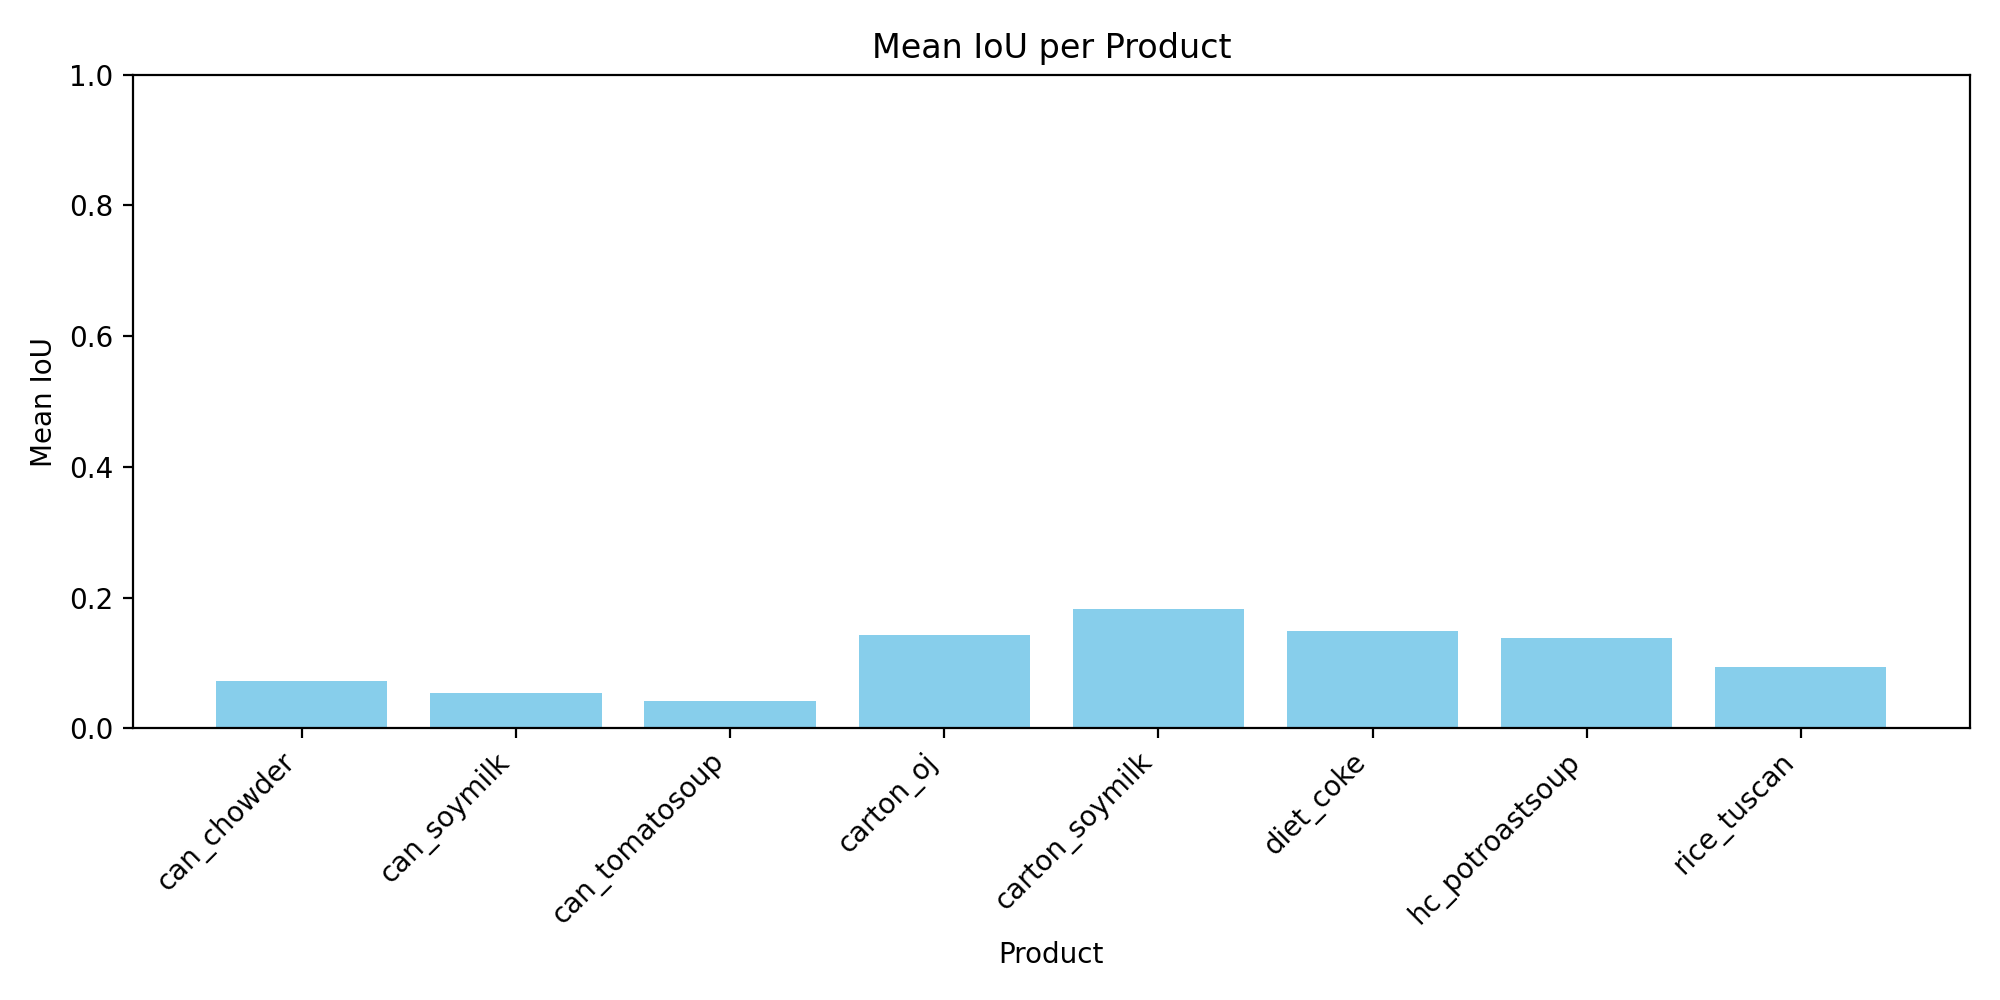

Values plotted in this chart, from the file beside it:
Product, Mean_IoU
can_chowder, 0.07311
can_soymilk, 0.0545
can_tomatosoup, 0.04268
carton_oj, 0.1425
carton_soymilk, 0.1828
diet_coke, 0.1496
hc_potroastsoup, 0.1383
rice_tuscan, 0.0938
